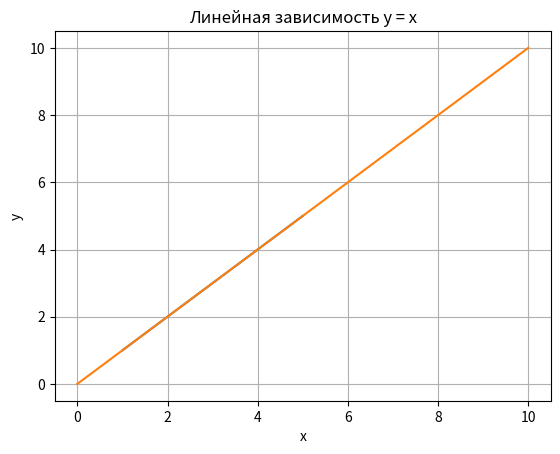

This figure's Python source:
import matplotlib.pyplot as plt
import numpy as np
plt.plot([1, 2, 3, 4, 5], [1, 2, 3, 4, 5])
x = np.linspace(0, 10, 50)
y = x

plt.title('Линейная зависимость y = x')
plt.xlabel('x') 
plt.ylabel('y') 
plt.grid()
plt.plot(x, y) 
plt.show()
